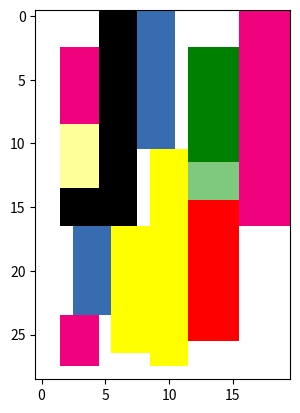

The script that saved this image:
import matplotlib.pyplot as plt
from matplotlib import colors
import numpy as np
import random

inst = """

21
15
3 3
3 4
3 5
3 6
3 7
3 8
3 9
3 10
3 14
3 18
4 4
4 6
4 11
5 6
5 15

"""

list1 = list(reversed(inst.lstrip().rstrip().split('\n')))
out_inst = ""
out_inst += "width = "+list1.pop()+";\n"
out_inst += "n = "+list1.pop()+";\n"
out_inst += "dimensions = ["



for x in list1:

  x1 = x.split()
  out_inst += "|"+x1[0]+", "+x1[1]+"\n"

out_inst = out_inst[0:-1]
out_inst += "|];"
print(out_inst)

x_coordinates = [2, 2, 2, 2, 3, 5, 5, 6, 8, 9, 12, 12, 12, 16]
y_coordinates = [12, 1, 15, 20, 5, 21, 12, 2, 18, 1, 14, 17, 3, 12]
x_dimensions = [3, 3, 3, 3, 3, 3, 3, 3, 3, 3, 4, 4, 4, 4]
y_dimensions = [3, 4, 5, 6, 7, 8, 9, 10, 11, 17, 3, 9, 11, 17]
minimum_length = 29

pos = list(zip(x_coordinates,y_coordinates))
vec = list(zip(x_dimensions,y_dimensions))

sum(max(list(zip(x_coordinates,x_dimensions)), key= lambda i: i[0]+i[1]))

sum(y_dimensions)

data = np.zeros((100,100))

bounds = [0,10,20,30,40,50,60,70,80,90,100,110,120]

for i in range(len(pos)):
  xcord = x_coordinates[i]
  ycord = y_coordinates[i]

  xdim = x_dimensions[i]
  ydim = y_dimensions[i]
  
  data[ycord:ycord + ydim, xcord:xcord + xdim] = random.choice(bounds[2:])


endx = sum(max(list(zip(x_coordinates,x_dimensions)), key= lambda i: i[0]+i[1]))
endy = sum(max(list(zip(y_coordinates,y_dimensions)), key= lambda i: i[0]+i[1]))
data = data[0:endy,0:endx]

data = np.flip(data, axis=0)

# create discrete colormap
cmap = colors.ListedColormap(['white', 'blue','green','yellow','red','purple','black','#7fc97f', '#ffff99',
              '#386cb0', '#f0027f'])

norm = colors.BoundaryNorm(bounds, cmap.N +1)

fig, ax = plt.subplots()
ax.imshow(data, cmap=cmap, norm=norm)

#draw gridlines
#ax.grid(which='major', axis='both', linestyle='-', color='k', linewidth=2)
#ax.set_xticks(np.arange(-.5, endx, 1));
#ax.set_yticks(np.arange(-.5, endy, 1));

plt.show()


print("The max height is:", endy,"The max width is:", endx)
